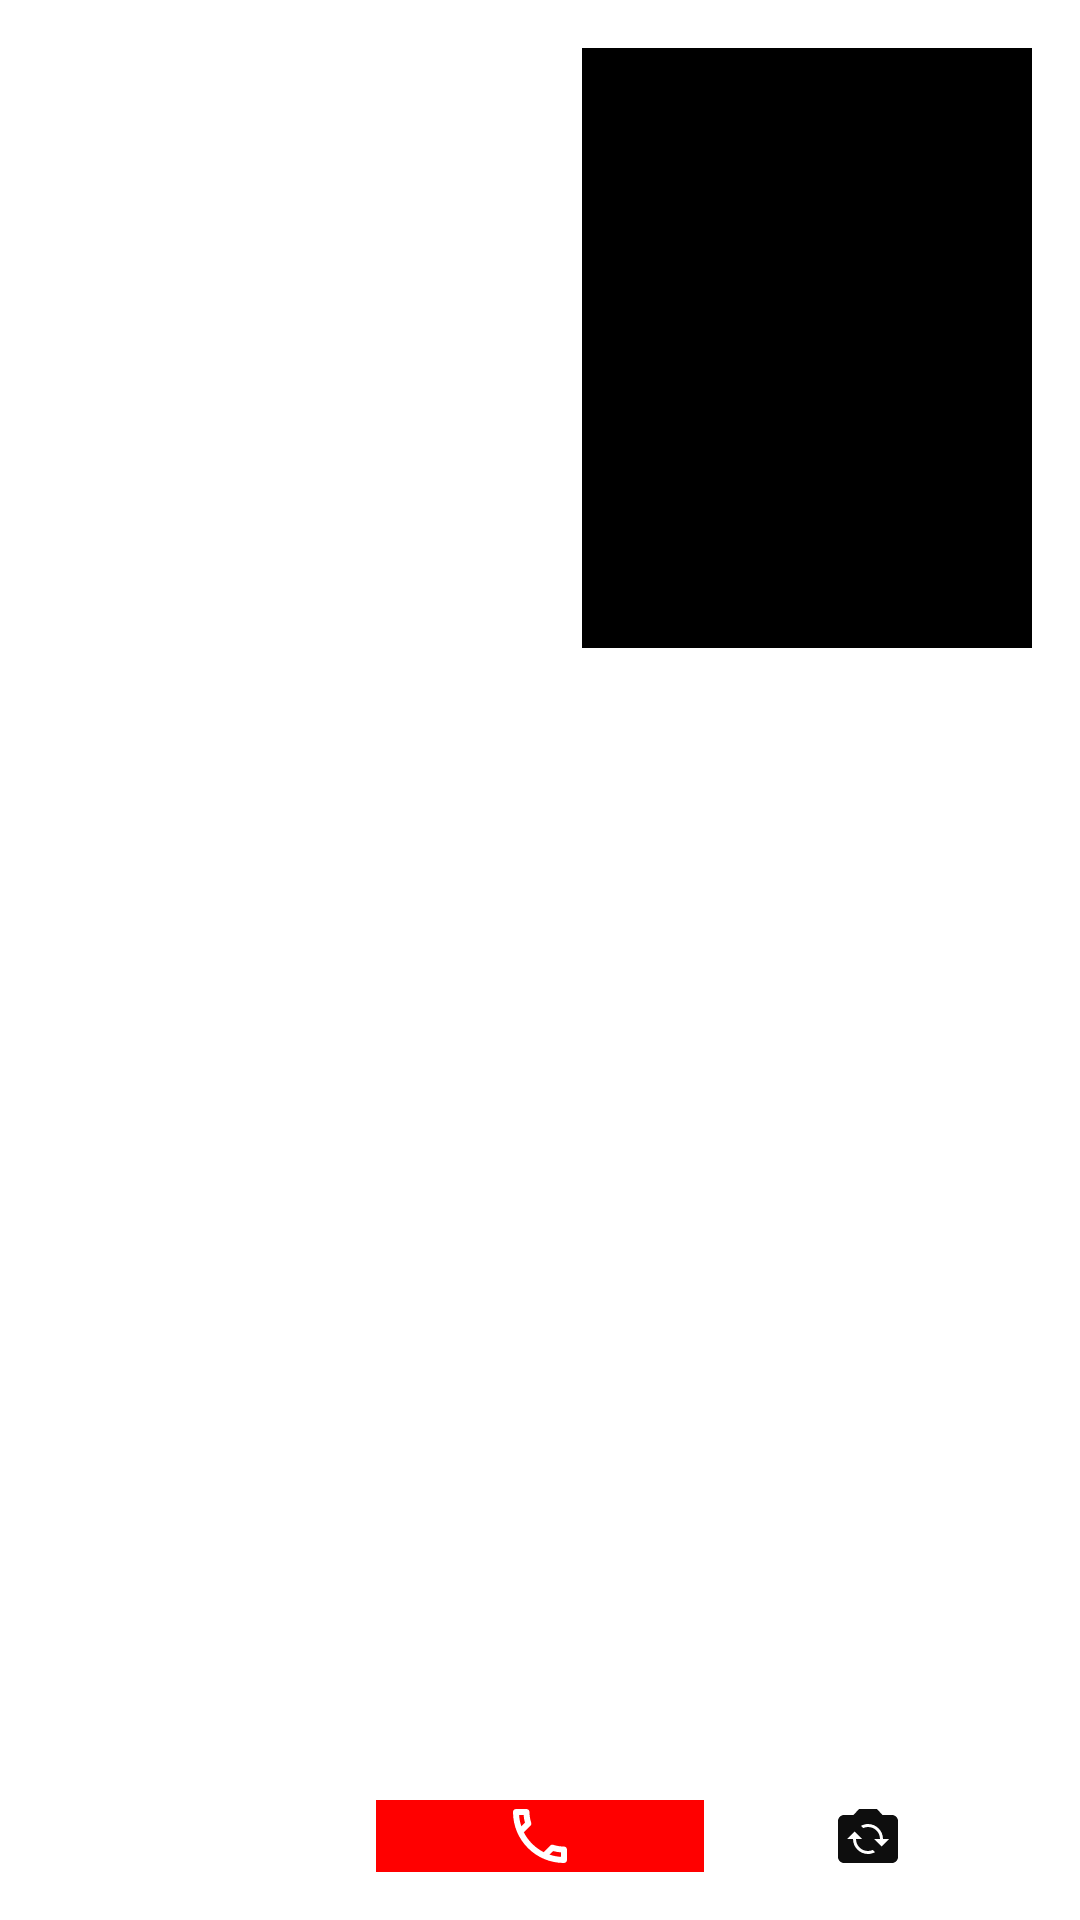

Reconstruct the res/layout file that produces this screen, plus the resources it refers to.
<!-- AndroidManifest.xml: application theme Theme.LiveStreamingAgora -->
<!-- res/layout/activity_video.xml -->
<?xml version="1.0" encoding="utf-8"?>
<androidx.constraintlayout.widget.ConstraintLayout xmlns:android="http://schemas.android.com/apk/res/android"
    xmlns:app="http://schemas.android.com/apk/res-auto"
    xmlns:tools="http://schemas.android.com/tools"
    android:layout_width="match_parent"
    android:layout_height="match_parent"
    tools:context=".VideoActivity">
    <FrameLayout
        android:id="@+id/remote_video_view_container"
        android:layout_width="match_parent"
        android:layout_height="match_parent"
        android:background="@color/white"/>

    <FrameLayout
        android:id="@+id/local_video_view_container"
        android:layout_width="150dp"
        android:layout_height="200dp"
        android:layout_marginTop="16dp"
        android:layout_marginEnd="16dp"
        android:background="@color/black"
        app:layout_constraintEnd_toEndOf="parent"
        app:layout_constraintTop_toTopOf="parent" />


    <LinearLayout
        android:layout_width="0dp"
        android:layout_height="wrap_content"
        android:layout_marginStart="16dp"
        android:layout_marginEnd="16dp"
        android:layout_marginBottom="16dp"
        android:orientation="horizontal"
        android:weightSum="3"
        app:layout_constraintBottom_toBottomOf="parent"
        app:layout_constraintEnd_toEndOf="parent"
        app:layout_constraintStart_toStartOf="parent">

        <ImageView
            android:layout_width="0dp"
            android:layout_height="wrap_content"
            android:layout_weight="1"
            android:src="@drawable/ic_baseline_mic_off_24"
            android:onClick="onLocalAudioMuteClicked"/>

        <ImageView
            android:layout_width="0dp"
            android:layout_height="wrap_content"
            android:layout_weight="1"
            android:background="#FF0000"
            android:src="@drawable/ic_outline_phone_24"
            android:onClick="onEndCalledClicked"/>

        <ImageView
            android:layout_width="0dp"
            android:layout_height="wrap_content"
            android:layout_weight="1"
            android:src="@drawable/ic_baseline_flip_camera_ios_24"
            android:onClick="onSwitchCameraClicked"/>
    </LinearLayout>

</androidx.constraintlayout.widget.ConstraintLayout>
<!-- resources referenced by this layout -->
<resources>
  <!-- drawable ic_baseline_flip_camera_ios_24 (drawable) -->
  <vector android:height="24dp" android:tint="#0E0E0E"
      android:viewportHeight="24" android:viewportWidth="24"
      android:width="24dp" xmlns:android="http://schemas.android.com/apk/res/android">
      <path android:fillColor="@android:color/white" android:pathData="M20,5h-3.17L15,3H9L7.17,5H4C2.9,5 2,5.9 2,7v12c0,1.1 0.9,2 2,2h16c1.1,0 2,-0.9 2,-2V7C22,5.9 21.1,5 20,5zM12,18c-2.76,0 -5,-2.24 -5,-5H5l2.5,-2.5L10,13H8c0,2.21 1.79,4 4,4c0.58,0 1.13,-0.13 1.62,-0.35l0.74,0.74C13.65,17.76 12.86,18 12,18zM16.5,15.5L14,13h2c0,-2.21 -1.79,-4 -4,-4c-0.58,0 -1.13,0.13 -1.62,0.35L9.64,8.62C10.35,8.24 11.14,8 12,8c2.76,0 5,2.24 5,5h2L16.5,15.5z"/>
  </vector>
  <!-- drawable ic_outline_phone_24 (drawable) -->
  <vector android:height="24dp" android:tint="#fff"
      android:viewportHeight="24" android:viewportWidth="24"
      android:width="24dp" xmlns:android="http://schemas.android.com/apk/res/android">
      <path android:fillColor="@android:color/white" android:pathData="M6.54,5c0.06,0.89 0.21,1.76 0.45,2.59l-1.2,1.2c-0.41,-1.2 -0.67,-2.47 -0.76,-3.79h1.51m9.86,12.02c0.85,0.24 1.72,0.39 2.6,0.45v1.49c-1.32,-0.09 -2.59,-0.35 -3.8,-0.75l1.2,-1.19M7.5,3H4c-0.55,0 -1,0.45 -1,1 0,9.39 7.61,17 17,17 0.55,0 1,-0.45 1,-1v-3.49c0,-0.55 -0.45,-1 -1,-1 -1.24,0 -2.45,-0.2 -3.57,-0.57 -0.1,-0.04 -0.21,-0.05 -0.31,-0.05 -0.26,0 -0.51,0.1 -0.71,0.29l-2.2,2.2c-2.83,-1.45 -5.15,-3.76 -6.59,-6.59l2.2,-2.2c0.28,-0.28 0.36,-0.67 0.25,-1.02C8.7,6.45 8.5,5.25 8.5,4c0,-0.55 -0.45,-1 -1,-1z"/>
  </vector>
  <style name="Theme.LiveStreamingAgora" parent="Theme.MaterialComponents.DayNight.DarkActionBar">
          
          <item name="colorPrimary">@color/purple_500</item>
          <item name="colorPrimaryVariant">@color/purple_700</item>
          <item name="colorOnPrimary">@color/white</item>
          
          <item name="colorSecondary">@color/teal_200</item>
          <item name="colorSecondaryVariant">@color/teal_700</item>
          <item name="colorOnSecondary">@color/black</item>
          
          <item name="android:statusBarColor" tools:targetApi="l">?attr/colorPrimaryVariant</item>
          
      </style>
  <!-- not gathered from this repository: default colours our renderer supplied (Android Studio template values) -->
  <color name="purple_500">#FF6200EE</color>
  <color name="purple_700">#FF3700B3</color>
  <color name="teal_200">#FF03DAC5</color>
  <color name="teal_700">#FF018786</color>
  <color name="black">#FF000000</color>
  <color name="white">#FFFFFFFF</color>
</resources>
